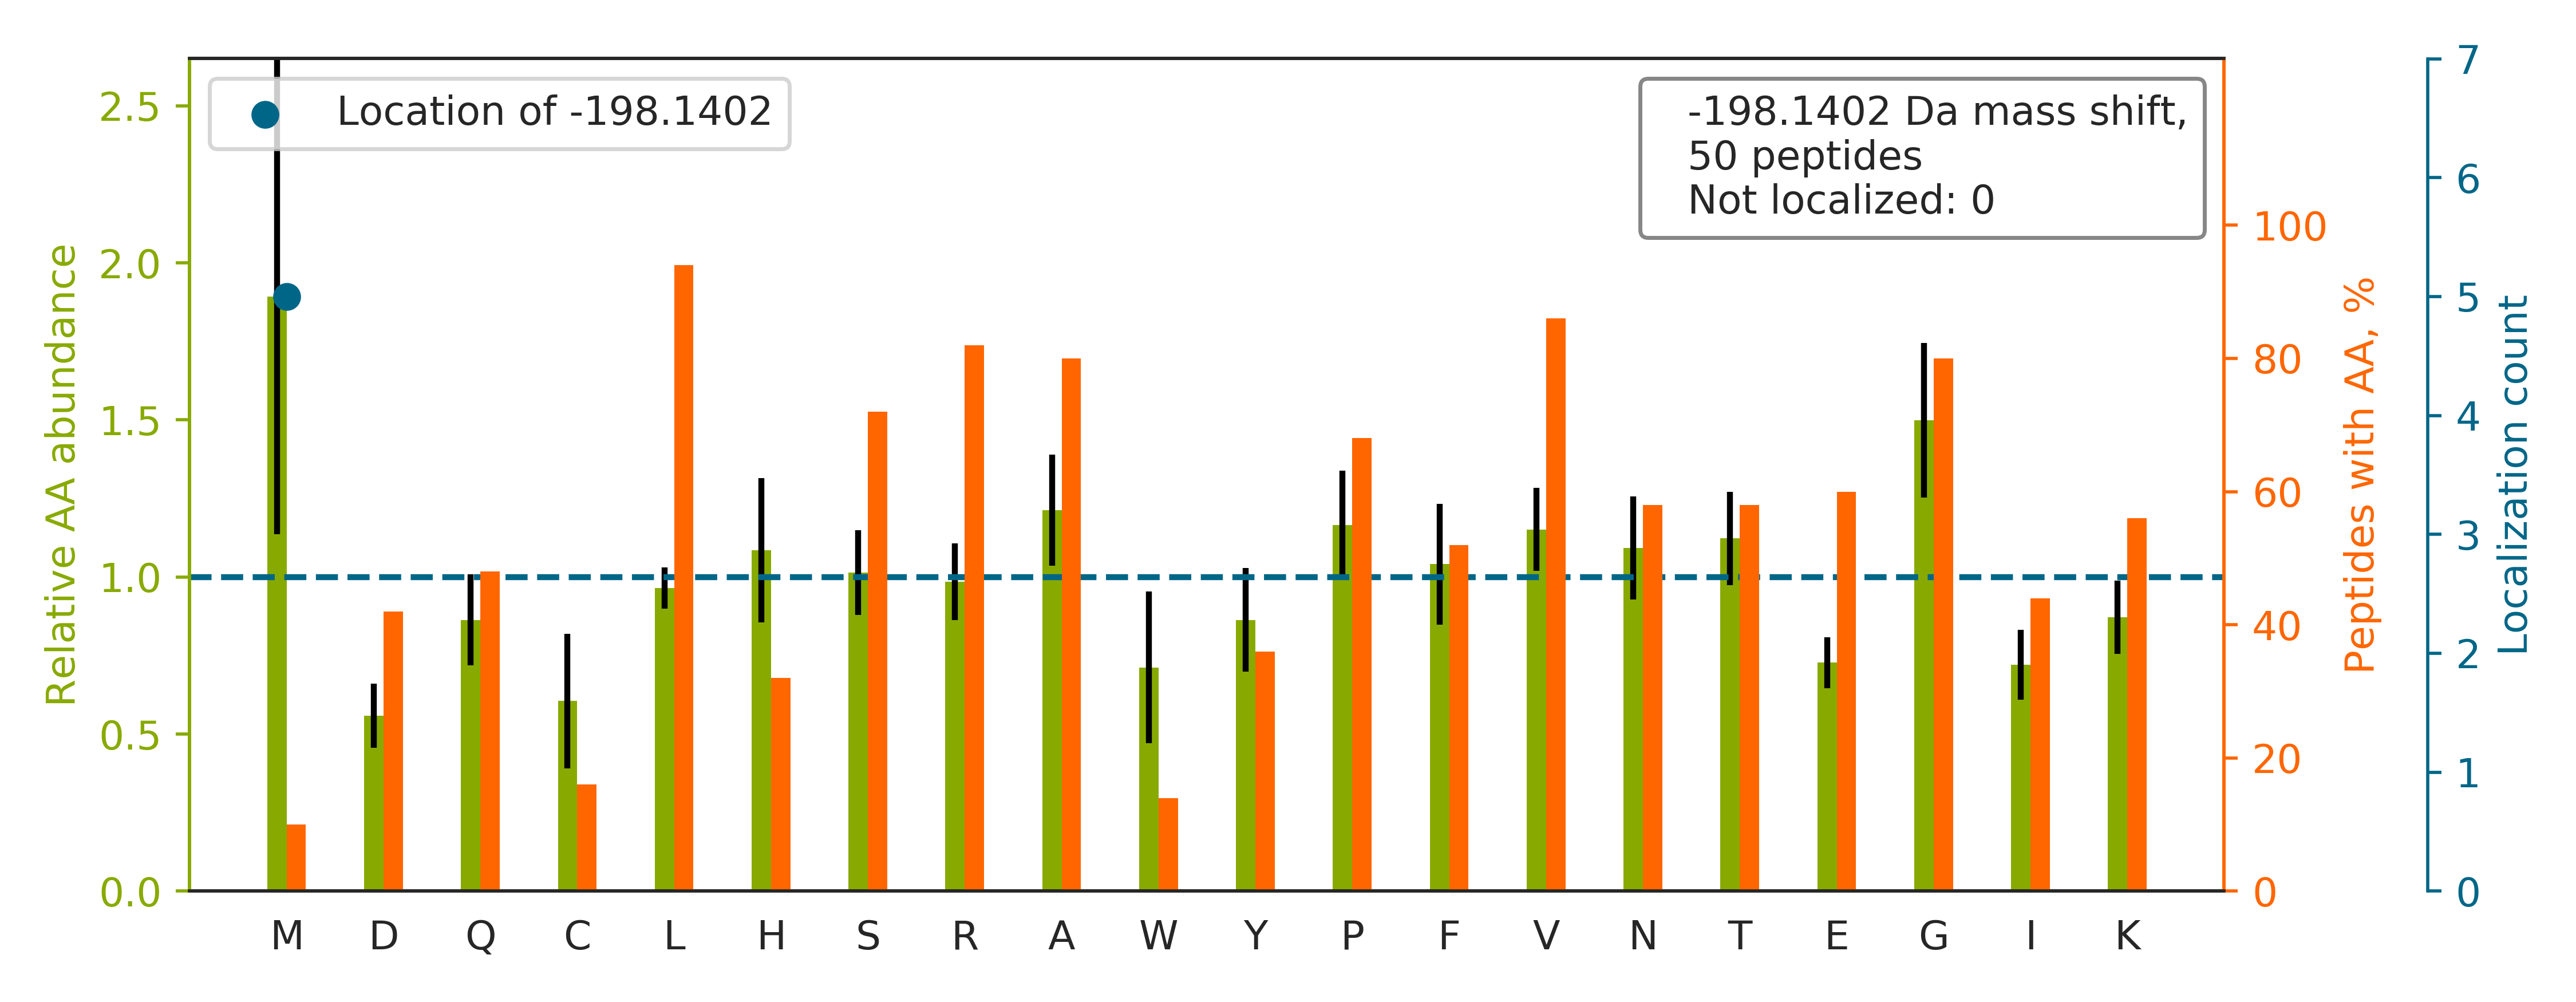

The data file committed next to this chart (first rows):
top isoform	localization score	spectrum
VRFLEQQNAALAAEVNR		61CPTAC_COprospective_W_VU_20160707_11CO…
VRVGVVQFSNDVFPEFYLK		26CPTAC_COprospective_W_VU_20150810_05CO…
AKASLNGADIYSGCCTLK		73CPTAC_COprospective_W_VU_20160422_11CO…
VREAM[-198]CPGVSGEDSSLLLATQVEGQATNLQR	1.0	61CPTAC_COprospective_W_VU_20160707_11CO…
VRLLADPTGAFGK		93CPTAC_COprospective_W_VU_20160729_11CO…
VRALLVEPVINSYLLAER		82CPTAC_COprospective_W_VU_20160520_11CO…
VRAFGPGLEGGLVNK		69CPTAC_COprospective_W_VU_20160407_22CO…
VRIDEYDYSKPIQGQQK		71CPTAC_COprospective_W_VU_20160414_14CO…
RTFGGAPGFPLGSPLSSPVFPR		64CPTAC_COprospective_W_VU_20160318_11CO…
TRENPVVPIGCLATAAALTYGLYSFHR		40CPTAC_COprospective_W_VU_20150909_05CO…
VRVGEPGQAGNPALVSAYGTGLEGGTTGIQSEFFINTTR		47CPTAC_COprospective_W_VU_20151209_21CO…
VRVVDNSALGNSPYHR		02CPTAC_COprospective_W_VU_20150624_01CO…
VRSSTSPTTNVLLSPLSVATALSALSLGAEQR		79CPTAC_COprospective_W_VU_20160510_05CO…
VRIQTQPGYANTLR		84CPTAC_COprospective_W_VU_20160916_05CO…
GLKM[-198]AVTFIGNSTAIQELFK	1.0	87CPTAC_COprospective_W_VU_20160701_09CO…
QKISFLENNLEQLTK		39CPTAC_COprospective_W_VU_20150909_09CO…
VRVNTYYIVGLQVR		64CPTAC_COprospective_W_VU_20160318_11CO…
GHRGFSGLQGPPGPPGSPGEQGPSGASGPAGPR		86CPTAC_COprospective_W_VU_20160628_11CO…
VRFATHAAALSVR		48CPTAC_COprospective_W_VU_20151209_15CO…
TGRVM[-198]LGETNPADSKPGTIR	1.0	54CPTAC_COprospective_W_VU_20160226_01CO…
VRLLVLVPPSKPECGIEGETIIGNNIQLTCQSK		03CPTAC_COprospective_W_VU_20150624_05CO…
VRTVVSGSCAAHSLLITTEGK		19CPTAC_COprospective_W_VU_20151112_14CO…
ALAAAGYDVEKNNSR		49CPTAC_COprospective_W_VU_20151222_11CO…
VAVLGVPHNPAPPTSTVIHIR		90CPTAC_COprospective_W_VU_20160728_11CO…
VRLAQPYVGVFLK		29CPTAC_COprospective_W_VU_20150810_11CO…
VRAATVGSLAGQPLQER		38CPTAC_COprospective_W_VU_20150904_11CO…
YEVSVYALKDTLTSRPAQGVVTTLENVSPPR		86CPTAC_COprospective_W_VU_20160628_11CO…
VVSVLTVLHQDWLNGK		87CPTAC_COprospective_W_VU_20160701_09CO…
AKFYPEDVSEELIQDITQR		68CPTAC_COprospective_W_VU_20160406_14CO…
VRFACHSASLTVR		13CPTAC_COprospective_W_VU_20151030_06CO…
VRILELLPALTTLTNHNR		05CPTAC_COprospective_W_VU_20150915_05CO…
PSKGPLQSVQVFGR		98CPTAC_COprospective_W_VU_20160804_11CO…
VRVELLHNPAFCSLATTK		60CPTAC_COprospective_W_VU_20160311_27CO…
VRGLPWSCSADEVQR		103CPTAC_COprospective_W_VU_20160808_09C…
VVAGVANALAHKYH		87CPTAC_COprospective_W_VU_20160701_09CO…
VVLDDKDYFLFR		100CPTAC_COprospective_W_VU_20160806_09C…
VRLAIIEYM[-198]PLLAGQLGVEFFDEK	1.0	78CPTAC_COprospective_W_VU_20160915_11CO…
LTSTATKDPEGFVGHPVNAFK		88CPTAC_COprospective_W_VU_20160705_11CO…
KEDAGAAAEALGGAGAGGAGAAPK		63CPTAC_COprospective_W_VU_20160316_11CO…
VRSLADVDAILAR		12CPTAC_COprospective_W_VU_20151016_05CO…
QKM[-198]WSIENIAFGSGGGLLQK	1.0	58CPTAC_COprospective_W_VU_20160318_11CO…
VRNASGDSGFVPNNILDIVRPPESGLGR		76CPTAC_COprospective_W_VU_20160502_11CO…
VVSVLTVVHQDWLNGK		43CPTAC_COprospective_W_VU_20151130_01CO…
VRAWGPGLHGGIVGR		54CPTAC_COprospective_W_VU_20160226_01CO…
VRYGLIPEEFFQFLYPK		38CPTAC_COprospective_W_VU_20150904_11CO…
VRLSPEPWTPETGLVTDAFK		64CPTAC_COprospective_W_VU_20160318_11CO…
VVPGYGHAVLR		93CPTAC_COprospective_W_VU_20160729_11CO…
VRGAVASVTFDDFHK		80CPTAC_COprospective_W_VU_20160517_11CO…
GRPTSTNPIASIFAWTR		15CPTAC_COprospective_W_VU_20151102_09CO…
TRLASSEGFQKPSASLSQLESQNQLLQER		03CPTAC_COprospective_W_VU_20150624_05CO…
